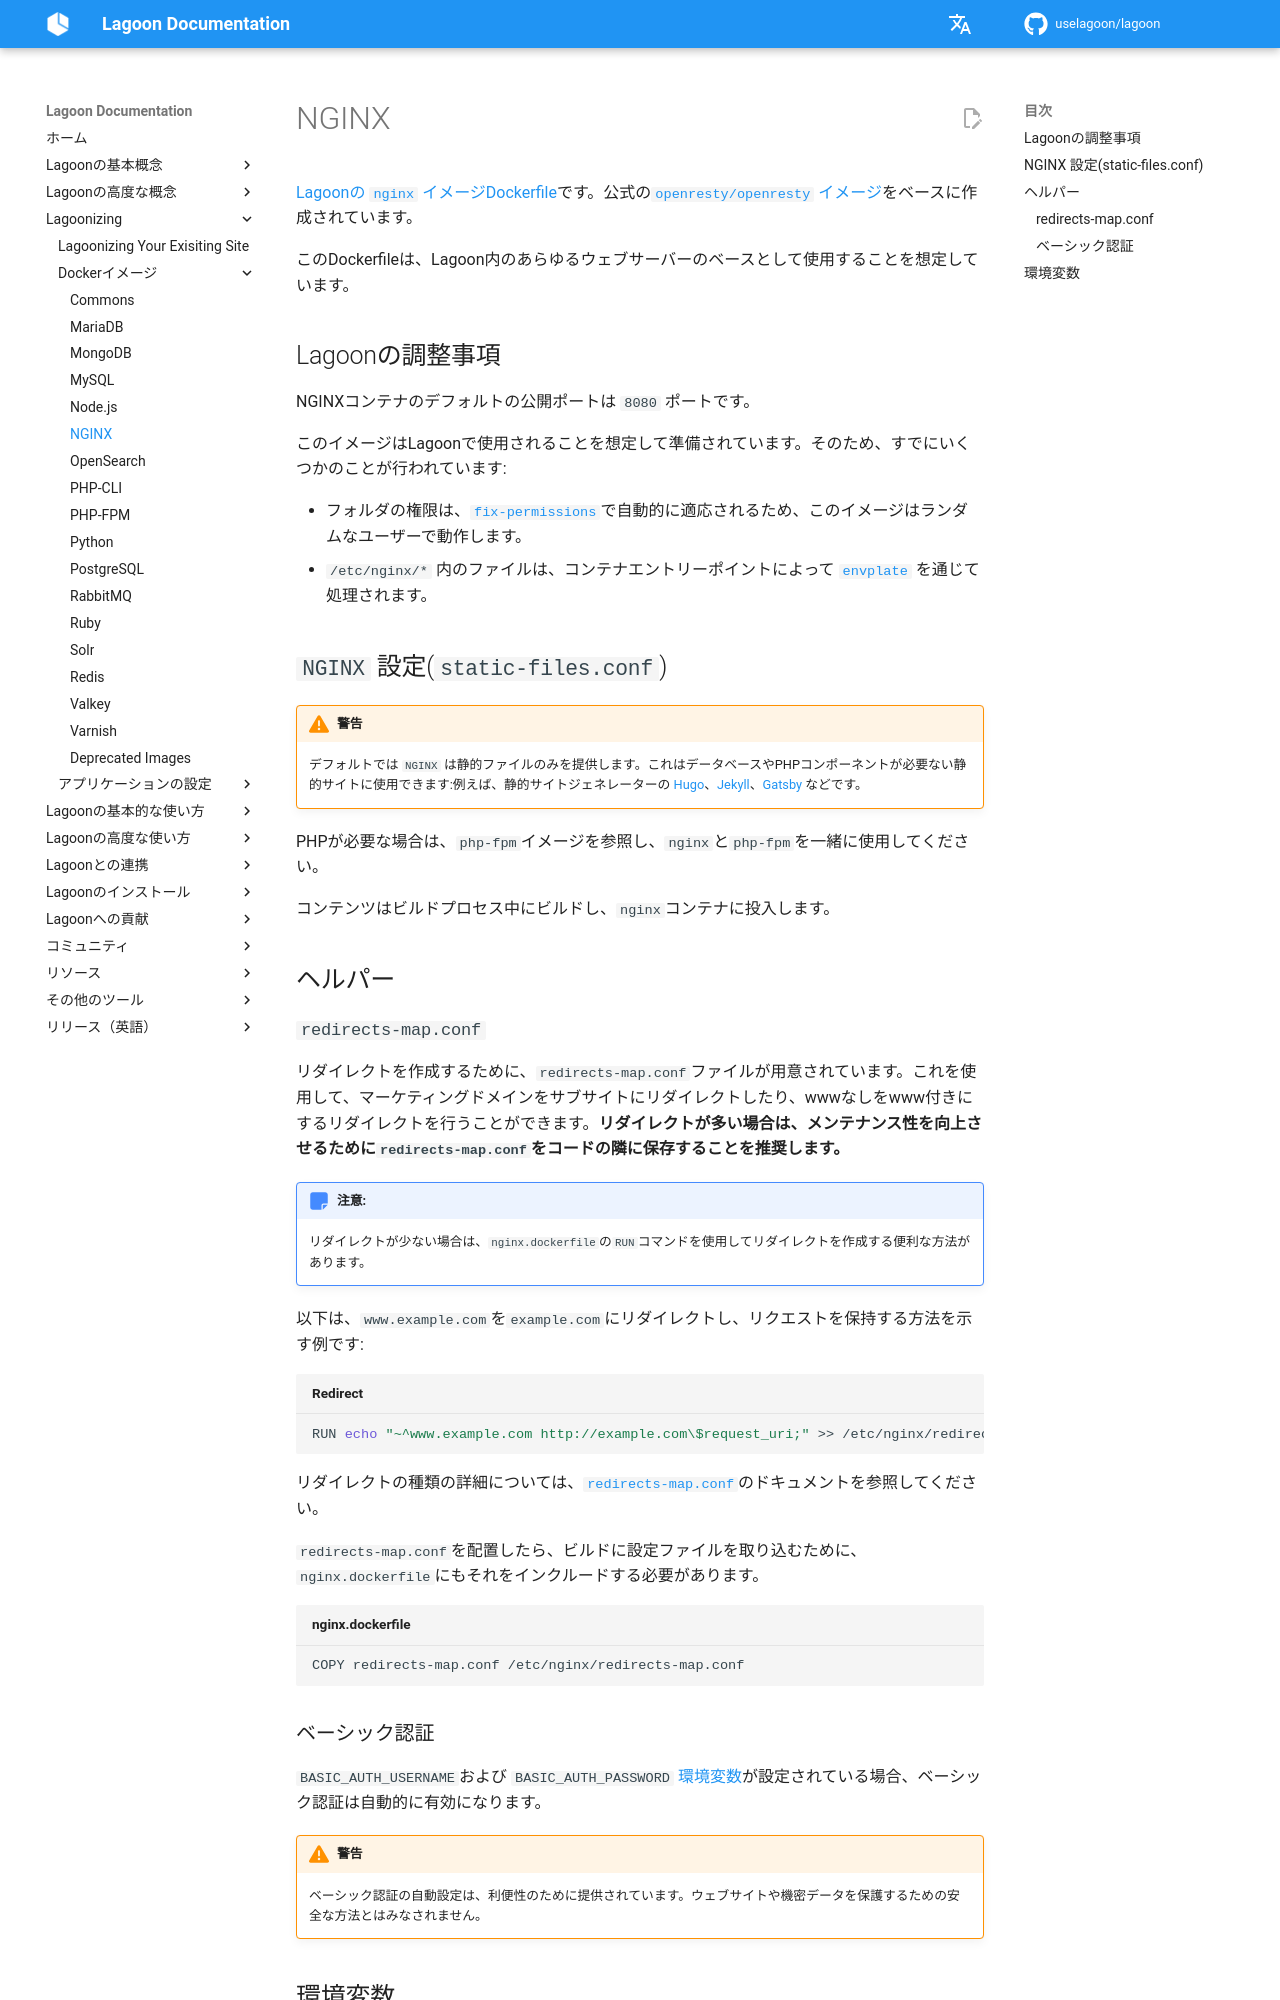

repository: uselagoon/lagoon · page: ja/docker-images/nginx/index.html · generator: mkdocs

# NGINX

[Lagoonの `nginx` イメージDockerfile](https://github.com/uselagoon/lagoon-images/blob/main/images/nginx/Dockerfile)です。公式の[`openresty/openresty` イメージ](https://hub.docker.com/r/openresty/openresty/)をベースに作成されています。

このDockerfileは、Lagoon内のあらゆるウェブサーバーのベースとして使用することを想定しています。

## Lagoonの調整事項

NGINXコンテナのデフォルトの公開ポートは `8080` ポートです。

このイメージはLagoonで使用されることを想定して準備されています。そのため、すでにいくつかのことが行われています:

* フォルダの権限は、[`fix-permissions`](https://github.com/uselagoon/lagoon-images/blob/main/images/commons/fix-permissions)で自動的に適応されるため、このイメージはランダムなユーザーで動作します。
* `/etc/nginx/*` 内のファイルは、コンテナエントリーポイントによって [`envplate`](https://github.com/kreuzwerker/envplate) を通じて処理されます。

## `NGINX` 設定(`static-files.conf`)

!!! Warning "警告"
    デフォルトでは `NGINX` は静的ファイルのみを提供します。これはデータベースやPHPコンポーネントが必要ない静的サイトに使用できます:例えば、静的サイトジェネレーターの [Hugo](https://gohugo.io/)、[Jekyll](https://jekyllrb.com/)、[Gatsby](https://www.gatsbyjs.org/) などです。

PHPが必要な場合は、`php-fpm`イメージを参照し、`nginx`と`php-fpm`を一緒に使用してください。

コンテンツはビルドプロセス中にビルドし、`nginx`コンテナに投入します。

## ヘルパー

### `redirects-map.conf`

リダイレクトを作成するために、`redirects-map.conf`ファイルが用意されています。これを使用して、マーケティングドメインをサブサイトにリダイレクトしたり、wwwなしをwww付きにするリダイレクトを行うことができます。**リダイレクトが多い場合は、メンテナンス性を向上させるために`redirects-map.conf`をコードの隣に保存することを推奨します。**

!!! Note "注意:"
    リダイレクトが少ない場合は、`nginx.dockerfile`の`RUN`コマンドを使用してリダイレクトを作成する便利な方法があります。

以下は、`www.example.com`を`example.com`にリダイレクトし、リクエストを保持する方法を示す例です:

```bash title="Redirect"
RUN echo "~^www.example.com http://example.com\$request_uri;" >> /etc/nginx/redirects-map.conf
```

リダイレクトの種類の詳細については、[`redirects-map.conf`](https://github.com/uselagoon/lagoon-images/blob/main/images/nginx/redirects-map.conf)のドキュメントを参照してください。

`redirects-map.conf`を配置したら、ビルドに設定ファイルを取り込むために、`nginx.dockerfile`にもそれをインクルードする必要があります。

```bash title="nginx.dockerfile"
COPY redirects-map.conf /etc/nginx/redirects-map.conf
```

### ベーシック認証

`BASIC_AUTH_USERNAME`および `BASIC_AUTH_PASSWORD` [環境変数](../concepts-advanced/environment-variables.md)が設定されている場合、ベーシック認証は自動的に有効になります。

!!! Warning "警告"
    ベーシック認証の自動設定は、利便性のために提供されています。ウェブサイトや機密データを保護するための安全な方法とはみなされません。
